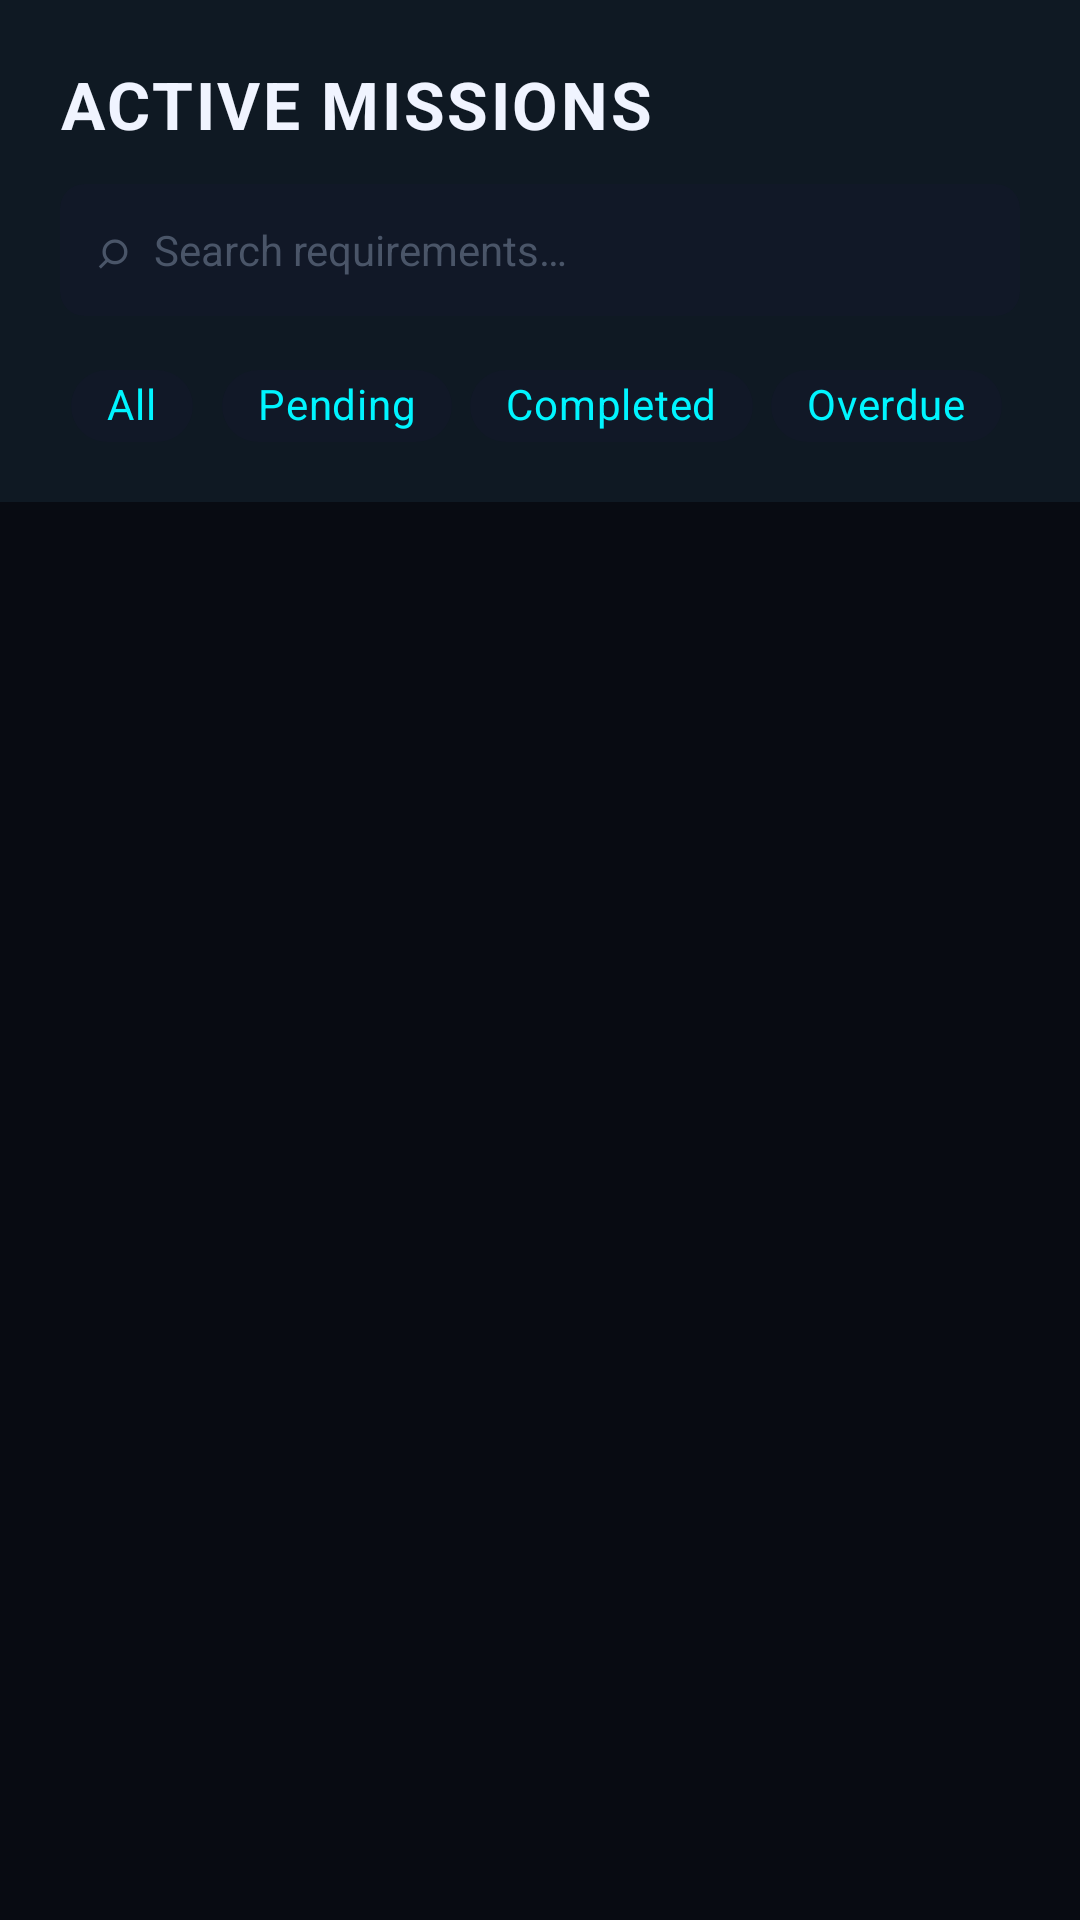

Produce the Android XML layout that renders to this screen, including the resource entries it uses.
<!-- AndroidManifest.xml: application theme Theme.ReqSync -->
<!-- res/layout/fragment_checklist.xml -->
<?xml version="1.0" encoding="utf-8"?>
<androidx.constraintlayout.widget.ConstraintLayout
    xmlns:android="http://schemas.android.com/apk/res/android"
    xmlns:app="http://schemas.android.com/apk/res-auto"
    android:layout_width="match_parent"
    android:layout_height="match_parent"
    android:background="@color/bg_deep_black">

    
    <LinearLayout
        android:id="@+id/layout_header"
        android:layout_width="0dp"
        android:layout_height="wrap_content"
        android:orientation="vertical"
        android:background="@color/bg_surface"
        android:paddingStart="20dp"
        android:paddingEnd="20dp"
        android:paddingTop="20dp"
        android:paddingBottom="12dp"
        app:layout_constraintTop_toTopOf="parent"
        app:layout_constraintStart_toStartOf="parent"
        app:layout_constraintEnd_toEndOf="parent">

        <TextView
            android:layout_width="wrap_content"
            android:layout_height="wrap_content"
            android:text="ACTIVE MISSIONS"
            android:textColor="@color/text_primary"
            android:textSize="22sp"
            android:textStyle="bold"
            android:letterSpacing="0.04" />

        
        <androidx.cardview.widget.CardView
            android:layout_width="match_parent"
            android:layout_height="44dp"
            android:layout_marginTop="12dp"
            app:cardBackgroundColor="@color/bg_card"
            app:cardCornerRadius="8dp"
            app:cardElevation="0dp">
            <LinearLayout
                android:layout_width="match_parent"
                android:layout_height="match_parent"
                android:orientation="horizontal"
                android:gravity="center_vertical"
                android:paddingStart="12dp"
                android:paddingEnd="12dp">
                <TextView
                    android:layout_width="wrap_content"
                    android:layout_height="wrap_content"
                    android:text="⌕"
                    android:textColor="@color/text_muted"
                    android:textSize="18sp" />
                <EditText
                    android:id="@+id/et_search"
                    android:layout_width="0dp"
                    android:layout_height="match_parent"
                    android:layout_weight="1"
                    android:background="@null"
                    android:hint="@string/checklist_search_hint"
                    android:textColorHint="@color/text_muted"
                    android:textColor="@color/text_primary"
                    android:textSize="14sp"
                    android:paddingStart="8dp"
                    android:imeOptions="actionSearch"
                    android:inputType="text"
                    android:singleLine="true" />
            </LinearLayout>
        </androidx.cardview.widget.CardView>

        
        <HorizontalScrollView
            android:layout_width="match_parent"
            android:layout_height="wrap_content"
            android:layout_marginTop="10dp"
            android:scrollbars="none">
            <LinearLayout
                android:layout_width="wrap_content"
                android:layout_height="wrap_content"
                android:orientation="horizontal">

                <com.google.android.material.chip.Chip
                    android:id="@+id/chip_all"
                    android:layout_width="wrap_content"
                    android:layout_height="40dp"
                    android:text="All"
                    android:checked="true"
                    android:layout_marginEnd="6dp"
                    android:backgroundTint="@color/bg_card"
                    android:textColor="@color/neon_cyan" />

                <com.google.android.material.chip.Chip
                    android:id="@+id/chip_pending"
                    android:layout_width="wrap_content"
                    android:layout_height="40dp"
                    android:text="Pending"
                    android:layout_marginEnd="6dp"
                    android:backgroundTint="@color/bg_card"
                    android:textColor="@color/neon_cyan" />

                <com.google.android.material.chip.Chip
                    android:id="@+id/chip_completed"
                    android:layout_width="wrap_content"
                    android:layout_height="40dp"
                    android:text="Completed"
                    android:layout_marginEnd="6dp"
                    android:backgroundTint="@color/bg_card"
                    android:textColor="@color/neon_cyan" />

                <com.google.android.material.chip.Chip
                    android:id="@+id/chip_overdue"
                    android:layout_width="wrap_content"
                    android:layout_height="40dp"
                    android:text="Overdue"
                    android:backgroundTint="@color/bg_card"
                    android:textColor="@color/neon_cyan" />
            </LinearLayout>
        </HorizontalScrollView>
    </LinearLayout>

    
    <androidx.recyclerview.widget.RecyclerView
        android:id="@+id/rv_checklist"
        android:layout_width="0dp"
        android:layout_height="0dp"
        android:paddingBottom="80dp"
        android:clipToPadding="false"
        android:overScrollMode="never"
        app:layout_constraintTop_toBottomOf="@id/layout_header"
        app:layout_constraintBottom_toBottomOf="parent"
        app:layout_constraintStart_toStartOf="parent"
        app:layout_constraintEnd_toEndOf="parent" />

    
    <LinearLayout
        android:id="@+id/layout_empty"
        android:layout_width="0dp"
        android:layout_height="wrap_content"
        android:orientation="vertical"
        android:gravity="center"
        android:padding="40dp"
        android:visibility="gone"
        app:layout_constraintTop_toBottomOf="@id/layout_header"
        app:layout_constraintBottom_toBottomOf="parent"
        app:layout_constraintStart_toStartOf="parent"
        app:layout_constraintEnd_toEndOf="parent">

        <TextView
            android:layout_width="wrap_content"
            android:layout_height="wrap_content"
            android:text="⬡"
            android:textColor="@color/neon_cyan_dim"
            android:textSize="56sp" />

        <TextView
            android:layout_width="wrap_content"
            android:layout_height="wrap_content"
            android:text="NO MISSIONS FOUND"
            android:textColor="@color/text_secondary"
            android:textSize="14sp"
            android:letterSpacing="0.15"
            android:layout_marginTop="16dp" />

        <TextView
            android:layout_width="wrap_content"
            android:layout_height="wrap_content"
            android:text="Upload requirements to begin tracking"
            android:textColor="@color/text_muted"
            android:textSize="13sp"
            android:gravity="center"
            android:layout_marginTop="6dp" />
    </LinearLayout>

</androidx.constraintlayout.widget.ConstraintLayout>
<!-- resources referenced by this layout -->
<resources>
  <color name="bg_card">#111827</color>
  <color name="bg_deep_black">#080B12</color>
  <color name="bg_surface">#0F1923</color>
  <color name="neon_cyan">#00F5FF</color>
  <color name="neon_cyan_dim">#0099A8</color>
  <color name="text_muted">#4A5568</color>
  <color name="text_primary">#F0F4FF</color>
  <color name="text_secondary">#8B9CB8</color>
  <string name="checklist_search_hint">Search requirements…</string>
  <style name="Theme.ReqSync" parent="Theme.MaterialComponents.DayNight.NoActionBar">
          <item name="colorPrimary">@color/neon_cyan</item>
          <item name="colorPrimaryVariant">@color/neon_cyan_dim</item>
          <item name="colorSecondary">@color/purple_glow</item>
          <item name="colorSecondaryVariant">@color/purple_dim</item>
          <item name="android:colorBackground">@color/bg_deep_black</item>
          <item name="colorSurface">@color/bg_card</item>
          <item name="colorError">@color/status_overdue</item>
          <item name="colorOnPrimary">@color/bg_deep_black</item>
          <item name="colorOnSecondary">@color/bg_deep_black</item>
          <item name="colorOnBackground">@color/text_primary</item>
          <item name="colorOnSurface">@color/text_primary</item>
          <item name="colorOnError">@color/text_primary</item>
  
          
          <item name="android:windowBackground">@color/bg_deep_black</item>
          <item name="android:statusBarColor">@color/bg_deep_black</item>
          <item name="android:navigationBarColor">@color/bg_deep_black</item>
          <item name="android:windowLightStatusBar">false</item>
          <item name="android:windowLightNavigationBar">false</item>
  
          
          <item name="android:textColorPrimary">@color/text_primary</item>
          <item name="android:textColorSecondary">@color/text_secondary</item>
          <item name="android:textColorHint">@color/text_muted</item>
  
          
          <item name="shapeAppearanceSmallComponent">@style/ShapeSmall</item>
          <item name="shapeAppearanceMediumComponent">@style/ShapeMedium</item>
          <item name="shapeAppearanceLargeComponent">@style/ShapeLarge</item>
  
          
          <item name="colorControlActivated">@color/neon_cyan</item>
          <item name="colorControlNormal">@color/text_muted</item>
      </style>
  <color name="purple_glow">#BF00FF</color>
  <color name="purple_dim">#7A00AA</color>
  <color name="status_overdue">#FF3D3D</color>
  <style name="ShapeSmall" parent="ShapeAppearance.MaterialComponents.SmallComponent">
          <item name="cornerFamily">rounded</item>
          <item name="cornerSize">8dp</item>
      </style>
  <style name="ShapeMedium" parent="ShapeAppearance.MaterialComponents.MediumComponent">
          <item name="cornerFamily">rounded</item>
          <item name="cornerSize">12dp</item>
      </style>
  <style name="ShapeLarge" parent="ShapeAppearance.MaterialComponents.LargeComponent">
          <item name="cornerFamily">rounded</item>
          <item name="cornerSize">16dp</item>
      </style>
</resources>
